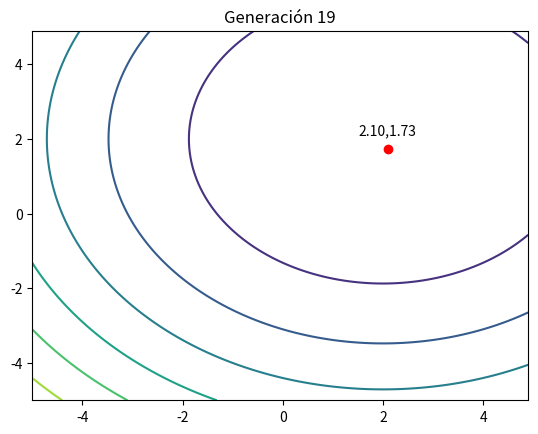

Reproduce this figure in Python.
import matplotlib.pyplot as plt
import numpy as np
import operator

def f(x1,x2):
    return (x1 - 2)**2 + (x2 - 2)**2


class GA:
    def __init__(self, f, pop_size=100, dimension=2, xl=-5, xu=5, yl=-5, yu=5):

        self.f=f
        self.pop_size=pop_size
        self.dimension=dimension
        self.xl=xl
        self.xu=xu;
        self.yl=yl
        self.yu=yu
        self.x = np.empty((dimension, pop_size))
        self.fitness={}
        
        x_range = np.arange(self.xl, self.xu, 0.1)
        y_range = np.arange(self.yl, self.yu, 0.1)
        self.X, self.Y = np.meshgrid(x_range, y_range)
        self.Z = self.f(self.X, self.Y)

    def plot(self):
        
        # Nuestros vectores "x" y "y"

        # Calculamos nuestro vector "z" evaluando en la función objetivo "x" y "y"
        plt.contour(self.X, self.Y, self.Z)
        plt.show()

    def start(self, generations=1000):
        print("\n\nIniciando simulación..\nEsto puede llevar bastante tiempo\n")
        xl_vector = np.array([self.xl,self.yl])
        xu_vector = np.array([self.xu,self.yu])

        
        self._initialize(xl_vector, xu_vector)

        for i in range(generations):
            self._evaluation()
            childs = self._create_childs_by_selecting_parents()
            self._mutate(childs, 0.01,xl_vector,xu_vector)
            self.x = childs
            self._plot_contour(i)

        plt.show()
    
        x_best, y_best = self._get_best_fitness()
        print("Mínimo global en x={}, y={}, f(x)={}\n".format(round(x_best,2), round(y_best,2), round(self.f(x_best, y_best),2)))

        


    def _initialize(self, xl_vector, xu_vector):
        for i in range(self.pop_size):
            self.x[:,i] = xl_vector + (xu_vector-xl_vector) * np.array((np.random.random(), np.random.random()))


    def _evaluation(self):
        for i in range(self.pop_size):
            fx = self.f(self.x[0,i], self.x[1,i])

            if fx >= 0:
                self.fitness[i] = 1/(1+fx)
            else:
                self.fitness[i] = 1+abs(fx)

            


    def _create_childs_by_selecting_parents(self):
        childs = np.empty((self.dimension, self.pop_size))
        for i in range(0,self.pop_size, 2):
            first_parent = self._get_index_by_roulette_wheel_selection()
        
            second_parent = first_parent

            while second_parent == first_parent:
                second_parent = self._get_index_by_roulette_wheel_selection()
            

            first_child, second_child = self._mix(self.x[:,first_parent], self.x[:,second_parent])

            childs[:,i] = first_child
            childs[:,i+1] = second_child

        
        return childs


    def  _mix(self, first_parent, second_parent):
        D = len(first_parent)
        pc = np.random.randint(0, D)

        first_child = first_parent
        second_child = second_parent

        first_child[pc:] = second_parent[pc:]
        second_child[pc:] = first_parent[pc:]

        return first_child, second_child

    
    def _mutate(self,y, pm, xl, xu):
        for i in range(self.pop_size):
            for j in range(self.dimension):
                if np.random.random() < pm:
                    y[j,i] = xl[j]+(xu[j]-xl[j]) * np.random.random()



    def _get_index_by_roulette_wheel_selection(self):
        total_fitness = sum(self.fitness.values())
        

        r = np.random.random()
        p_sum = 0

        for i in range(self.pop_size):
            p_sum += self.fitness[i]/total_fitness

            if p_sum >= r:
                return i
        
        return N

    def _get_best_fitness(self):
        key = max(self.fitness.items(), key=operator.itemgetter(1))[0]

        return self.x[0,key], self.x[1,key]

    def _plot_contour(self, i):
        plt.clf()

        plt.contour(self.X, self.Y, self.Z)



        x,y = self._get_best_fitness()
        self._plot_point(x,y, i)
        plt.pause(0.005)
    
    def _plot_point(self, x, y, i):
        plt.title("Generación {}".format(i))
        label = "{:.2f},{:.2f}".format(x,y)
        plt.annotate(label, (x,y), textcoords="offset points", xytext=(0,10), ha="center")
        plt.plot(x,y, 'ro')


ga = GA(f, pop_size=200)
#ga.plot()
ga.start(generations=20)
